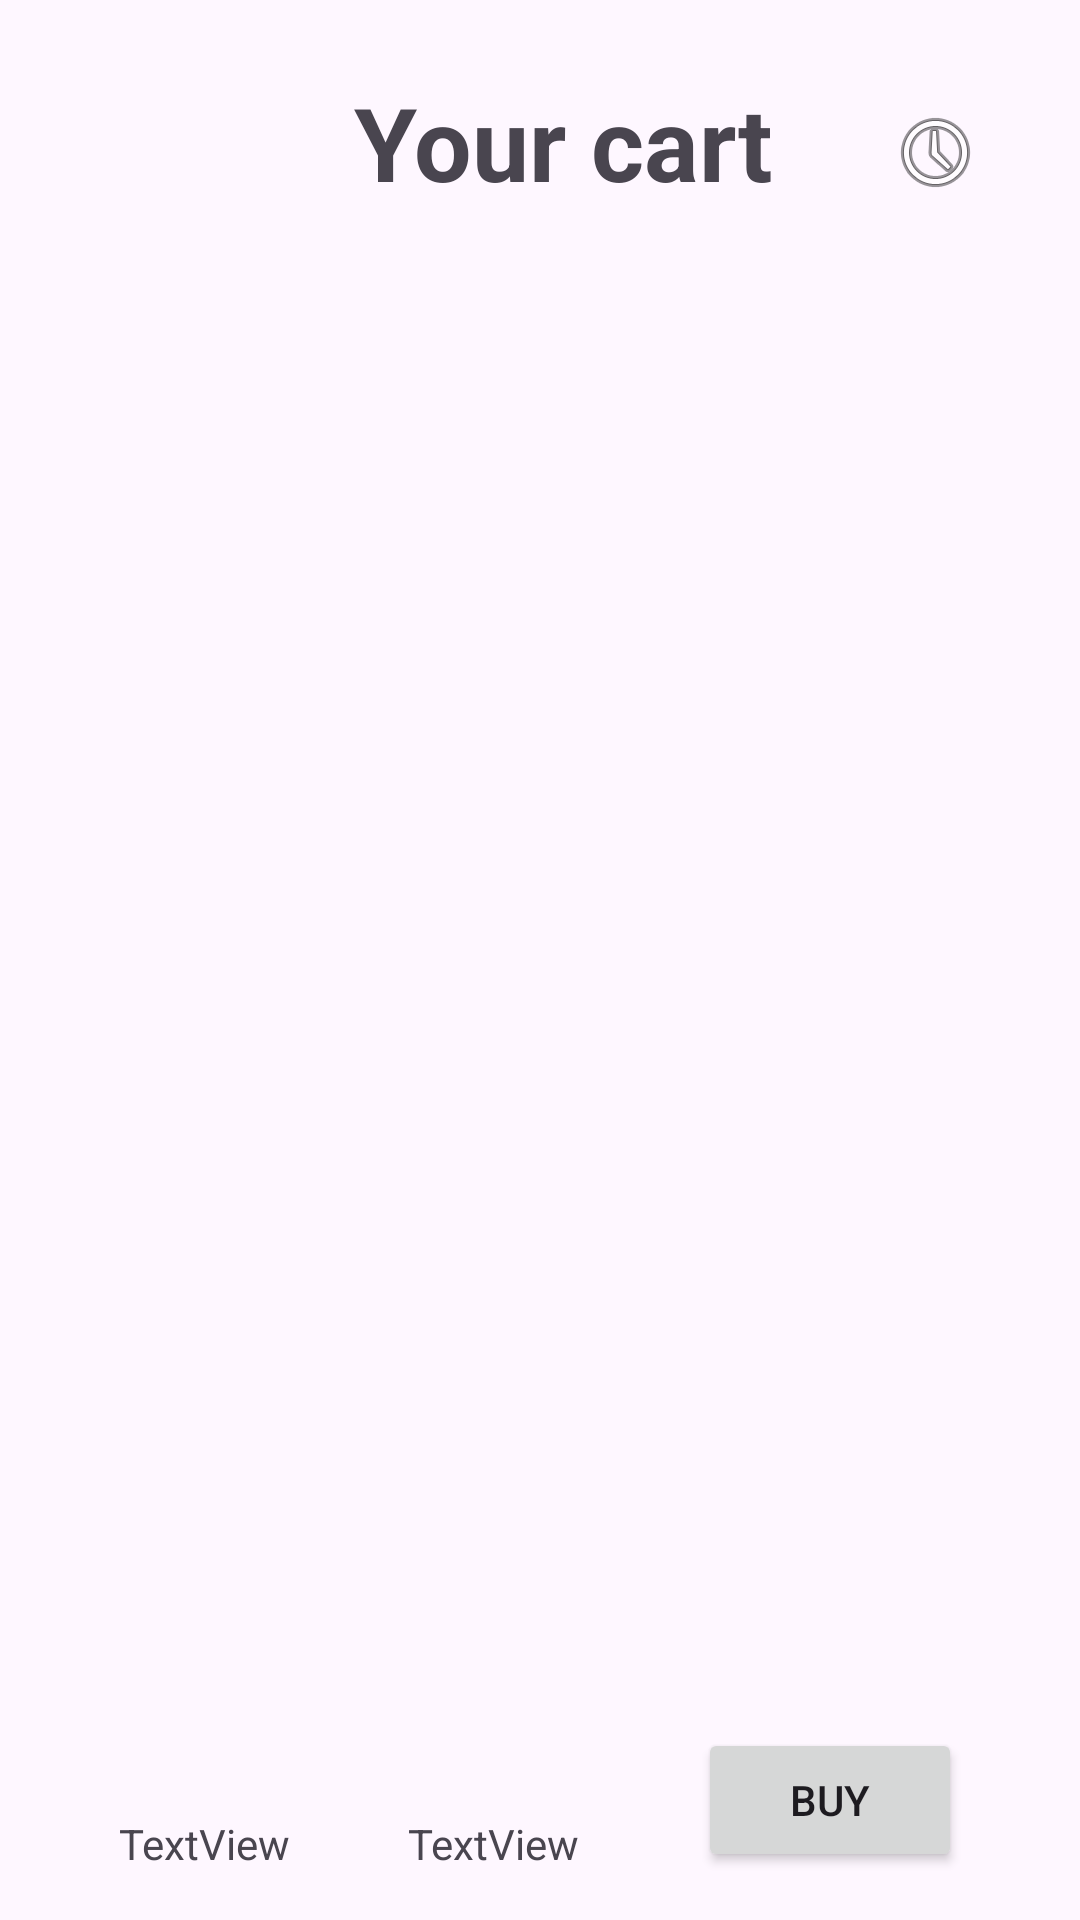

Layout XML and referenced resources for this Android screen:
<!-- AndroidManifest.xml: application theme Theme.TP_Android -->
<!-- res/layout/activity_cart.xml -->
<?xml version="1.0" encoding="utf-8"?>
<androidx.constraintlayout.widget.ConstraintLayout xmlns:android="http://schemas.android.com/apk/res/android"
    xmlns:app="http://schemas.android.com/apk/res-auto"
    xmlns:tools="http://schemas.android.com/tools"
    android:layout_width="match_parent"
    android:layout_height="match_parent">

    <TextView
        android:id="@+id/cartCount"
        android:layout_width="wrap_content"
        android:layout_height="wrap_content"
        android:layout_marginStart="32dp"
        android:layout_marginEnd="16dp"
        android:text="TextView"
        app:layout_constraintBottom_toBottomOf="@+id/cartPrice"
        app:layout_constraintEnd_toStartOf="@+id/cartPrice"
        app:layout_constraintStart_toStartOf="parent"
        app:layout_constraintTop_toTopOf="@+id/cartPrice"
        app:layout_constraintVertical_bias="0.0" />

    <TextView
        android:id="@+id/cartPrice"
        android:layout_width="wrap_content"
        android:layout_height="wrap_content"
        android:layout_marginStart="16dp"
        android:layout_marginEnd="16dp"
        android:text="TextView"
        app:layout_constraintBottom_toBottomOf="@+id/purchaseButton"
        app:layout_constraintEnd_toStartOf="@+id/purchaseButton"
        app:layout_constraintStart_toEndOf="@+id/cartCount"
        app:layout_constraintTop_toTopOf="@+id/purchaseButton"
        app:layout_constraintVertical_bias="1.0" />

    <Button
        android:id="@+id/purchaseButton"
        android:layout_width="wrap_content"
        android:layout_height="wrap_content"
        android:layout_marginStart="16dp"
        android:layout_marginEnd="32dp"
        android:layout_marginBottom="16dp"
        android:text="Buy"
        app:layout_constraintBottom_toBottomOf="parent"
        app:layout_constraintEnd_toEndOf="parent"
        app:layout_constraintHorizontal_bias="0.462"
        app:layout_constraintStart_toEndOf="@+id/cartPrice"
        app:layout_constraintTop_toBottomOf="@+id/cartRecyclerView" />

    <androidx.recyclerview.widget.RecyclerView
        android:id="@+id/cartRecyclerView"
        android:layout_width="0dp"
        android:layout_height="0dp"
        android:layout_marginStart="32dp"
        android:layout_marginTop="32dp"
        android:layout_marginEnd="32dp"
        android:layout_marginBottom="32dp"
        app:layout_constraintBottom_toTopOf="@+id/purchaseButton"
        app:layout_constraintEnd_toEndOf="parent"
        app:layout_constraintHorizontal_bias="0.442"
        app:layout_constraintStart_toStartOf="parent"
        app:layout_constraintTop_toBottomOf="@+id/titleCart"
        app:layout_constraintVertical_bias="0.116" />

    <ImageView
        android:id="@+id/iconCart"
        android:layout_width="70dp"
        android:layout_height="65dp"
        android:layout_marginStart="32dp"
        android:layout_marginTop="16dp"
        android:layout_marginEnd="32dp"
        app:layout_constraintBottom_toTopOf="@+id/cartRecyclerView"
        app:layout_constraintEnd_toStartOf="@+id/titleCart"
        app:layout_constraintHorizontal_bias="0.387"
        app:layout_constraintStart_toStartOf="parent"
        app:layout_constraintTop_toTopOf="parent"
        app:layout_constraintVertical_bias="0.08"
        app:srcCompat="@drawable/cart" />

    <TextView
        android:id="@+id/titleCart"
        android:layout_width="0dp"
        android:layout_height="52dp"
        android:layout_marginStart="16dp"
        android:text="Your cart"
        android:textSize="34sp"
        android:textStyle="bold"
        app:layout_constraintBottom_toBottomOf="@+id/iconCart"
        app:layout_constraintStart_toEndOf="@+id/iconCart"
        app:layout_constraintTop_toTopOf="@+id/iconCart" />

    <ImageView
        android:id="@+id/historyIcon"
        android:layout_width="0dp"
        android:layout_height="wrap_content"
        android:layout_marginEnd="32dp"
        app:layout_constraintBottom_toTopOf="@+id/cartRecyclerView"
        app:layout_constraintEnd_toEndOf="parent"
        app:layout_constraintTop_toTopOf="parent"
        app:layout_constraintVertical_bias="0.454"
        app:srcCompat="@android:drawable/ic_menu_recent_history" />
</androidx.constraintlayout.widget.ConstraintLayout>
<!-- resources referenced by this layout -->
<resources>
  <style name="Theme.TP_Android" parent="Base.Theme.TP_Android" />
  <style name="Base.Theme.TP_Android" parent="Theme.Material3.DayNight.NoActionBar">
          
          
      </style>
</resources>
